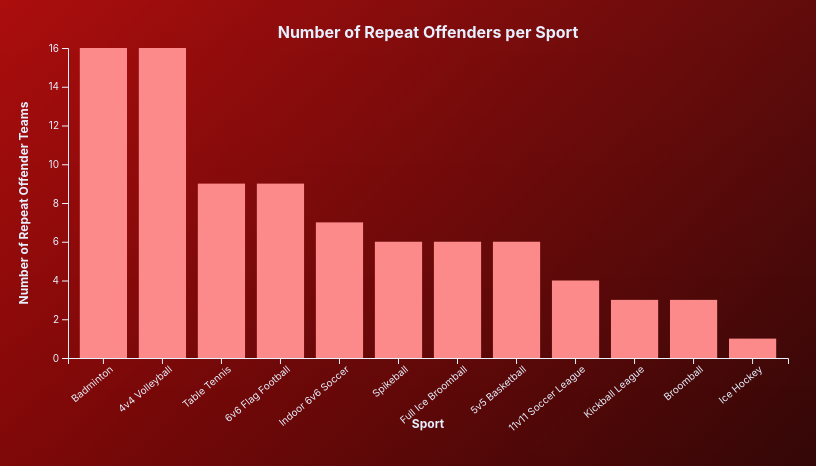
D3 v7 page, settled after 480 driven frames (8 s of simulated time); the page loaded 1 data file(s).


// ── repeat-offenders.js
// load the CSV and do all the counting stuff in here
d3.csv("Intramural_Clean.csv").then(function(data) {
  // filter down to games that are forfeits (trying to match the pandas logic)
  const forfeitedGames = data.filter(d =>
    d.Forfeit === "Yes" || d.Forfeit === "Possible"
  );

  // teams that lost via forfeit when they were home
  const homeForfeitLosses = forfeitedGames
    .filter(d => d["Home Result"] === "L")
    .map(d => d["Home Team"]);

  // teams that lost via forfeit when they were away
  const awayForfeitLosses = forfeitedGames
    .filter(d => d["Away Result"] === "L")
    .map(d => d["Away Team"]);

  // mash the two lists together
  const allForfeitLosses = homeForfeitLosses.concat(awayForfeitLosses);

  // kind of like value_counts in pandas
  const forfeitCounts = d3.rollup(
    allForfeitLosses,
    v => v.length,
    d => d
  );

  // only keep teams that forfeited more than once
  const repeatOffenders = new Set(
    Array.from(forfeitCounts.entries())
      .filter(([team, count]) => count > 1)
      .map(([team, count]) => team)
  );

  // map: team -> set of sports that team plays in the data
  const repeatOffenderSports = new Map();
  data.forEach(d => {
    const homeTeam = d["Home Team"];
    const awayTeam = d["Away Team"];
    const sport = d["Sport"];

    if (repeatOffenders.has(homeTeam)) {
      if (!repeatOffenderSports.has(homeTeam)) {
        repeatOffenderSports.set(homeTeam, new Set());
      }
      repeatOffenderSports.get(homeTeam).add(sport);
    }

    if (repeatOffenders.has(awayTeam)) {
      if (!repeatOffenderSports.has(awayTeam)) {
        repeatOffenderSports.set(awayTeam, new Set());
      }
      repeatOffenderSports.get(awayTeam).add(sport);
    }
  });

  // now count: how many repeat-offender teams per sport
  const sportCounts = new Map();
  repeatOffenderSports.forEach((sportsSet, team) => {
    sportsSet.forEach(sport => {
      sportCounts.set(sport, (sportCounts.get(sport) || 0) + 1);
    });
  });

  // convert to array so d3 can use it
  let sportCountsData = Array.from(
    sportCounts,
    ([Sport, RepeatOffenders]) => ({ Sport, RepeatOffenders })
  );

  // sort biggest to smallest
  sportCountsData.sort((a, b) =>
    d3.descending(a.RepeatOffenders, b.RepeatOffenders)
  );

  // basic chart setup
  const margin = { top: 40, right: 20, bottom: 100, left: 60 },
        width = 800 - margin.left - margin.right,
        height = 450 - margin.top - margin.bottom;

  const svg = d3.select("#chart")
    .append("svg")
    .attr("width", width + margin.left + margin.right)
    .attr("height", height + margin.top + margin.bottom)
    .append("g")
    .attr("transform", `translate(${margin.left},${margin.top})`);

  // scales
  const x = d3.scaleBand()
    .domain(sportCountsData.map(d => d.Sport))
    .range([0, width])
    .padding(0.2);

  const y = d3.scaleLinear()
    .domain([0, d3.max(sportCountsData, d => d.RepeatOffenders)])
    .nice()
    .range([height, 0]);

  // basic tooltip div
  const tooltip = d3.select("body")
    .append("div")
    .attr("class", "tooltip")
    .style("opacity", 0);

  // draw bars
  svg.selectAll(".bar")
    .data(sportCountsData)
    .enter()
    .append("rect")
    .attr("class", "bar")
    .attr("x", d => x(d.Sport))
    .attr("y", d => y(d.RepeatOffenders))
    .attr("width", x.bandwidth())
    .attr("height", d => height - y(d.RepeatOffenders))
    .on("mouseover", (event, d) => {
      tooltip
        .style("opacity", 1)
        .html(
          `<strong>${d.Sport}</strong><br/>Repeat offenders: ${d.RepeatOffenders}`
        )
        .style("left", event.pageX + 10 + "px")
        .style("top", event.pageY - 20 + "px");
    })
    .on("mousemove", (event) => {
      tooltip
        .style("left", event.pageX + 10 + "px")
        .style("top", event.pageY - 20 + "px");
    })
    .on("mouseout", () => {
      tooltip.style("opacity", 0);
    });

  // x-axis
  svg.append("g")
    .attr("transform", `translate(0,${height})`)
    .call(d3.axisBottom(x))
    .selectAll("text")
    .attr("transform", "rotate(-40)")
    .style("text-anchor", "end");

  // y-axis
  svg.append("g").call(d3.axisLeft(y));

  // axis labels
  svg.append("text")
    .attr("class", "axis-label")
    .attr("x", width / 2)
    .attr("y", height + 70)
    .style("text-anchor", "middle")
    .text("Sport");

  svg.append("text")
    .attr("class", "axis-label")
    .attr("transform", "rotate(-90)")
    .attr("x", -height / 2)
    .attr("y", -40)
    .style("text-anchor", "middle")
    .text("Number of Repeat Offender Teams");

  // title
  svg.append("text")
    .attr("x", width / 2)
    .attr("y", -10)
    .attr("text-anchor", "middle")
    .style("font-size", "16px")
    .style("font-weight", "bold")
    .text("Number of Repeat Offenders per Sport");
}).catch(function(error) {
  console.error("Error loading or processing the CSV:", error);
});


### data: Intramural_Clean.csv
?Date, Time, AM/PM, Time_Cleaned, Facility, Latitude, Longitude, Location_Type, Game_Time_Category, Surface, Sport, League, Home Team, Home Result, Home Score, Away Team, Away Result, Away Score, Forfeit
9/15/2025, 12:30, PM, 12:30:00, Badger & Rosen Center (Squashbusters), 42.34, -71.09, Indoor, Early, Squash 2nd Floor - Table 1, Table Tennis, Monday League 7pm to 10pm, G Gupta, W, 2, A Kapoor, L, 0, Yes
9/15/2025, 10:00, PM, 22:00:00, Badger & Rosen Center (Squashbusters), 42.34, -71.09, Indoor, Late, Squash 2nd Floor - Table 1, Table Tennis, Monday League 7pm to 10pm, N Mahangade, W, 2, J Vasquez, L, 0, Yes
9/15/2025, 4:15, PM, 16:15:00, Badger & Rosen Center (Squashbusters), 42.34, -71.09, Indoor, Early, Squash 2nd Floor - Table 1, Table Tennis, Monday League 7pm to 10pm, J Baskind, L, 0, A Singh, W, 2, No
9/16/2025, 10:00, PM, 22:00:00, Badger & Rosen Center (Squashbusters), 42.34, -71.09, Indoor, Late, Squash 2nd Floor - Table 1, Table Tennis, Tuesday League 7pm to 10pm, V Mahesh Babu, L, 0, A Singh, W, 2, No
9/16/2025, 6:45, PM, 18:45:00, Badger & Rosen Center (Squashbusters), 42.34, -71.09, Indoor, Late, Squash 2nd Floor - Table 1, Table Tennis, Tuesday League 7pm to 10pm, A Narasimhan, W, 2, T van Riper, L, 0, Yes
9/16/2025, 7:45, PM, 19:45:00, Badger & Rosen Center (Squashbusters), 42.34, -71.09, Indoor, Late, Squash 2nd Floor - Table 1, Table Tennis, Tuesday League 7pm to 10pm, H Wahi, L, 0, J Jackson, W, 2, No
9/16/2025, 7:30, PM, 19:30:00, Badger & Rosen Center (Squashbusters), 42.34, -71.09, Indoor, Late, Squash 2nd Floor - Table 1, Table Tennis, Tuesday League 7pm to 10pm, L Yang, W, 2, S Romero, L, 1, No
9/17/2025, 7:30, PM, 19:30:00, Badger & Rosen Center (Squashbusters), 42.34, -71.09, Indoor, Late, Squash 2nd Floor - Table 1, Table Tennis, Wednesday League 7pm to 10pm, S Ponnampalaya..., L, 0, A Singh, W, 2, No
9/17/2025, 7:45, PM, 19:45:00, Badger & Rosen Center (Squashbusters), 42.34, -71.09, Indoor, Late, Squash 2nd Floor - Table 1, Table Tennis, Wednesday League 7pm to 10pm, I Battles, L, 0, A Gawde, W, 2, No
9/17/2025, 7:45, PM, 19:45:00, Badger & Rosen Center (Squashbusters), 42.34, -71.09, Indoor, Late, Squash 2nd Floor - Table 1, Table Tennis, Wednesday League 7pm to 10pm, K Draganov, L, 1, D Mehta, W, 2, No
9/18/2025, 9:00, PM, 21:00:00, Badger & Rosen Center (Squashbusters), 42.34, -71.09, Indoor, Late, Squash 2nd Floor - Table 1, Table Tennis, Thursday League 7pm to 10pm, A Sindekar, W, 2, Y Velasquez Al..., L, 0, No
9/18/2025, 9:00, PM, 21:00:00, Badger & Rosen Center (Squashbusters), 42.34, -71.09, Indoor, Late, Squash 2nd Floor - Table 1, Table Tennis, Thursday League 7pm to 10pm, K Suzuki, L, 0, J Jayaprakash, W, 2, Yes
9/18/2025, 10:00, PM, 22:00:00, Badger & Rosen Center (Squashbusters), 42.34, -71.09, Indoor, Late, Squash 2nd Floor - Table 1, Table Tennis, Thursday League 7pm to 10pm, C Caver, W, 2, J Lem, L, 0, No
9/18/2025, 7:00, PM, 19:00:00, Badger & Rosen Center (Squashbusters), 42.34, -71.09, Indoor, Late, Squash 2nd Floor - Table 1, Table Tennis, Thursday League 7pm to 10pm, K Liang, L, 0, A Kashid, W, 2, No
9/22/2025, 11:00, PM, 23:00:00, Badger & Rosen Center (Squashbusters), 42.34, -71.09, Indoor, Late, Squash 2nd Floor - Table 1, Table Tennis, Monday League 7pm to 10pm, A Singh, L, 0, A Kapoor, W, 2, No
9/22/2025, 7:00, PM, 19:00:00, Badger & Rosen Center (Squashbusters), 42.34, -71.09, Indoor, Late, Squash 2nd Floor - Table 1, Table Tennis, Monday League 7pm to 10pm, N Mahangade, W, 2, G Gupta, L, 0, No
9/22/2025, 1:45, PM, 13:45:00, Badger & Rosen Center (Squashbusters), 42.34, -71.09, Indoor, Early, Squash 2nd Floor - Table 1, Table Tennis, Monday League 7pm to 10pm, J Baskind, W, 2, J Vasquez, L, 0, Yes
9/23/2025, 2:30, PM, 14:30:00, Badger & Rosen Center (Squashbusters), 42.34, -71.09, Indoor, Early, Squash 2nd Floor - Table 1, Table Tennis, Tuesday League 7pm to 10pm, V Mahesh Babu, L, 0, S Romero, W, 2, Yes
9/23/2025, 3:15, PM, 15:15:00, Badger & Rosen Center (Squashbusters), 42.34, -71.09, Indoor, Early, Squash 2nd Floor - Table 1, Table Tennis, Tuesday League 7pm to 10pm, A Singh, W, 2, T van Riper, L, 0, Yes
9/23/2025, 7:00, PM, 19:00:00, Badger & Rosen Center (Squashbusters), 42.34, -71.09, Indoor, Late, Squash 2nd Floor - Table 1, Table Tennis, Tuesday League 7pm to 10pm, H Wahi, L, 0, C Caver, W, 2, Yes
9/23/2025, 4:00, PM, 16:00:00, Badger & Rosen Center (Squashbusters), 42.34, -71.09, Indoor, Early, Squash 2nd Floor - Table 1, Table Tennis, Tuesday League 7pm to 10pm, L Yang, L, 0, J Jackson, W, 2, Yes
9/24/2025, 7:45, PM, 19:45:00, Badger & Rosen Center (Squashbusters), 42.34, -71.09, Indoor, Late, Squash 2nd Floor - Table 1, Table Tennis, Wednesday League 7pm to 10pm, D Mehta, L, 0, A Singh, W, 2, No
9/24/2025, 6:45, PM, 18:45:00, Badger & Rosen Center (Squashbusters), 42.34, -71.09, Indoor, Late, Squash 2nd Floor - Table 1, Table Tennis, Wednesday League 7pm to 10pm, K Draganov, L, 0, A Gawde, W, 2, No
9/24/2025, 10:30, PM, 22:30:00, Badger & Rosen Center (Squashbusters), 42.34, -71.09, Indoor, Late, Squash 2nd Floor - Table 1, Table Tennis, Wednesday League 7pm to 10pm, I Battles, W, 2, L Schwartz, L, 0, Yes
9/25/2025, 5:15, PM, 17:15:00, Badger & Rosen Center (Squashbusters), 42.34, -71.09, Indoor, Early, Squash 2nd Floor - Table 1, Table Tennis, Thursday League 7pm to 10pm, K Suzuki, L, 0, A Kashid, W, 2, Yes
9/25/2025, 7:30, PM, 19:30:00, Badger & Rosen Center (Squashbusters), 42.34, -71.09, Indoor, Late, Squash 2nd Floor - Table 1, Table Tennis, Thursday League 7pm to 10pm, L Schwartz, L, 0, C Reed, W, 2, Yes
9/25/2025, 9:00, PM, 21:00:00, Badger & Rosen Center (Squashbusters), 42.34, -71.09, Indoor, Late, Squash 2nd Floor - Table 1, Table Tennis, Thursday League 7pm to 10pm, T Manjunath, W, 2, D Oâ€™Shea, L, 0, No
9/25/2025, 10:30, PM, 22:30:00, Badger & Rosen Center (Squashbusters), 42.34, -71.09, Indoor, Late, Squash 2nd Floor - Table 1, Table Tennis, Thursday League 7pm to 10pm, R Lokuge, L, 0, A Singh, W, 2, Yes
… [head cut at 6 KiB]